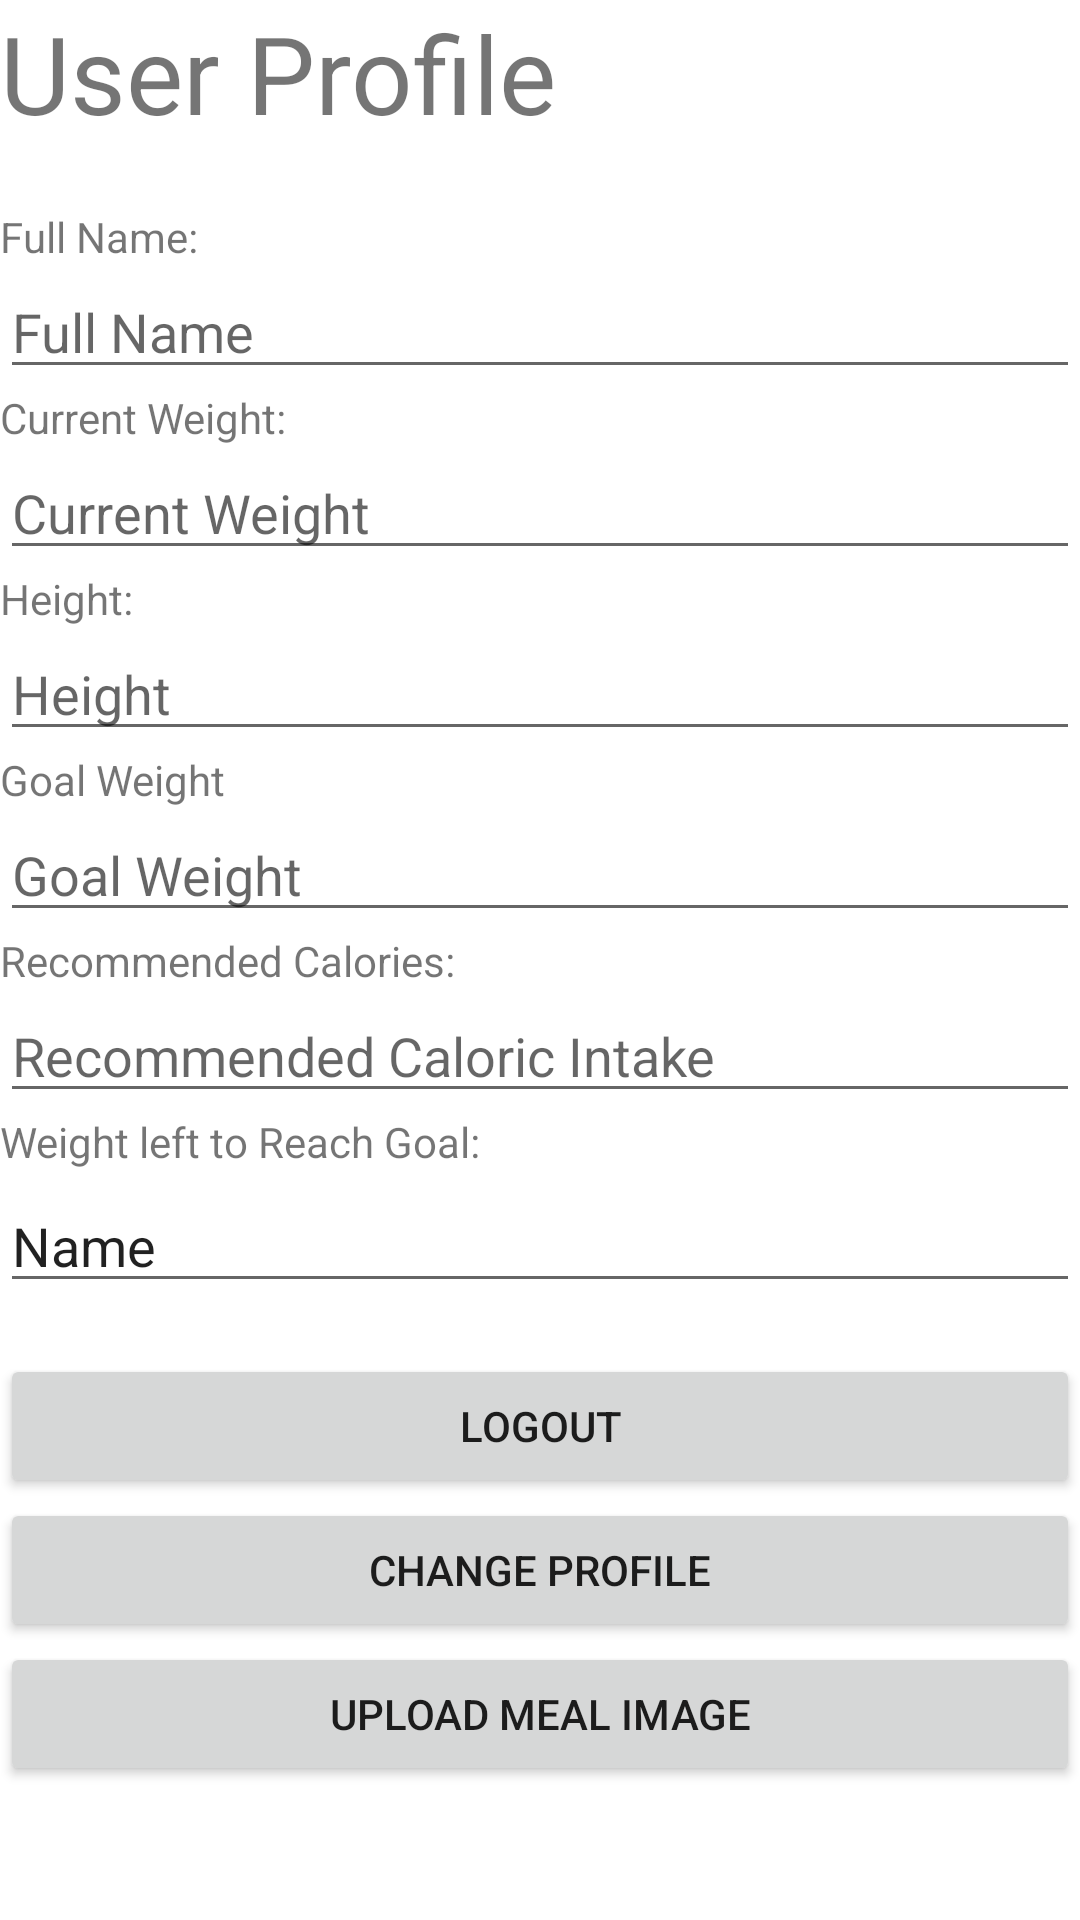

Write the Android layout XML for this screen, with the resource values it uses.
<!-- AndroidManifest.xml: application theme Theme.Task2Final -->
<!-- res/layout/activity_main.xml -->
<?xml version="1.0" encoding="utf-8"?>
<LinearLayout xmlns:android="http://schemas.android.com/apk/res/android"
xmlns:app="http://schemas.android.com/apk/res-auto"
xmlns:tools="http://schemas.android.com/tools"
android:layout_width="fill_parent"
android:layout_height="fill_parent"
android:orientation="vertical"
tools:context=".MainActivity">

<TextView
    android:id="@+id/AppName"
    android:layout_width="match_parent"
    android:layout_height="wrap_content"
    android:text="User Profile"
    android:textSize="36sp" />


    <ImageView
        android:id="@+id/ProfileImage"
        android:layout_width="match_parent"
        android:layout_height="21dp"
        tools:srcCompat="@tools:sample/avatars" />

    <TextView
        android:id="@+id/textView9"
        android:layout_width="match_parent"
        android:layout_height="wrap_content"
        android:text="Full Name:" />

    <EditText
        android:id="@+id/Name"
        android:layout_width="match_parent"
        android:layout_height="wrap_content"
        android:ems="10"
        android:hint="Full Name"
        android:inputType="textPersonName" />

    <TextView
        android:id="@+id/textView10"
        android:layout_width="match_parent"
        android:layout_height="wrap_content"
        android:text="Current Weight:" />

    <EditText
        android:id="@+id/Weight"
        android:layout_width="match_parent"
        android:layout_height="wrap_content"
        android:ems="10"
        android:hint="Current Weight"
        android:inputType="textPersonName" />

    <TextView
        android:id="@+id/textView11"
        android:layout_width="match_parent"
        android:layout_height="wrap_content"
        android:text="Height:" />

    <EditText
        android:id="@+id/Height"
        android:layout_width="match_parent"
        android:layout_height="wrap_content"
        android:ems="10"
        android:hint="Height"
        android:inputType="textPersonName" />

    <TextView
        android:id="@+id/textView12"
        android:layout_width="match_parent"
        android:layout_height="wrap_content"
        android:text="Goal Weight" />

    <EditText
    android:id="@+id/GoalWeight"
    android:layout_width="match_parent"
    android:layout_height="wrap_content"
    android:ems="10"
    android:hint="Goal Weight"
    android:inputType="textPersonName" />

    <TextView
        android:id="@+id/textView13"
        android:layout_width="match_parent"
        android:layout_height="wrap_content"
        android:text="Recommended Calories:" />

    <EditText
    android:id="@+id/Calories"
    android:layout_width="match_parent"
    android:layout_height="wrap_content"
    android:ems="10"
    android:hint="Recommended Caloric Intake"
    android:inputType="textPersonName" />

    <TextView
        android:id="@+id/textView17"
        android:layout_width="match_parent"
        android:layout_height="wrap_content"
        android:text="Weight left to Reach Goal:" />

    <EditText
        android:id="@+id/editTextTextPersonName13"
        android:layout_width="match_parent"
        android:layout_height="3dp"
        android:ems="10"
        android:inputType="textPersonName"
        android:text="Email Address:"
        tools:visibility="invisible" />

    <EditText
        android:id="@+id/WeightLeft"
        android:layout_width="match_parent"
        android:layout_height="wrap_content"
        android:ems="10"
        android:inputType="textPersonName"
        android:text="Name" />

    <EditText
        android:id="@+id/editTextTextEmailAddress"
        android:layout_width="match_parent"
        android:layout_height="17dp"
        android:ems="10"
        android:hint="Email Address"
        android:inputType="textEmailAddress"
        android:visibility="invisible" />

    <Button
        android:id="@+id/buttonLogOut"
        android:layout_width="match_parent"
        android:layout_height="wrap_content"
        android:onClick="logout"
        android:text="Logout"
        app:layout_constraintBottom_toBottomOf="parent"
        app:layout_constraintEnd_toEndOf="parent"
        app:layout_constraintHorizontal_bias="0.842"
        app:layout_constraintStart_toStartOf="parent"
        app:layout_constraintTop_toTopOf="parent"
        app:layout_constraintVertical_bias="0.925" />

    <Button
        android:id="@+id/changeProfile"
        android:layout_width="match_parent"
        android:layout_height="wrap_content"
        android:text="Change Profile" />

    <Button
        android:id="@+id/uploadMealBtn"
        android:layout_width="match_parent"
        android:layout_height="wrap_content"
        android:text="Upload Meal Image" />


</LinearLayout>
<!-- resources referenced by this layout -->
<resources>
  <style name="Theme.Task2Final" parent="Theme.MaterialComponents.DayNight.DarkActionBar">
          
          <item name="colorPrimary">@color/purple_500</item>
          <item name="colorPrimaryVariant">@color/purple_700</item>
          <item name="colorOnPrimary">@color/white</item>
          
          <item name="colorSecondary">@color/teal_200</item>
          <item name="colorSecondaryVariant">@color/teal_700</item>
          <item name="colorOnSecondary">@color/black</item>
          
          <item name="android:statusBarColor" tools:targetApi="l">?attr/colorPrimaryVariant</item>
          
      </style>
  <!-- not gathered from this repository: default colours our renderer supplied (Android Studio template values) -->
  <color name="purple_500">#FF6200EE</color>
  <color name="purple_700">#FF3700B3</color>
  <color name="teal_200">#FF03DAC5</color>
  <color name="teal_700">#FF018786</color>
  <color name="black">#FF000000</color>
  <color name="white">#FFFFFFFF</color>
</resources>
